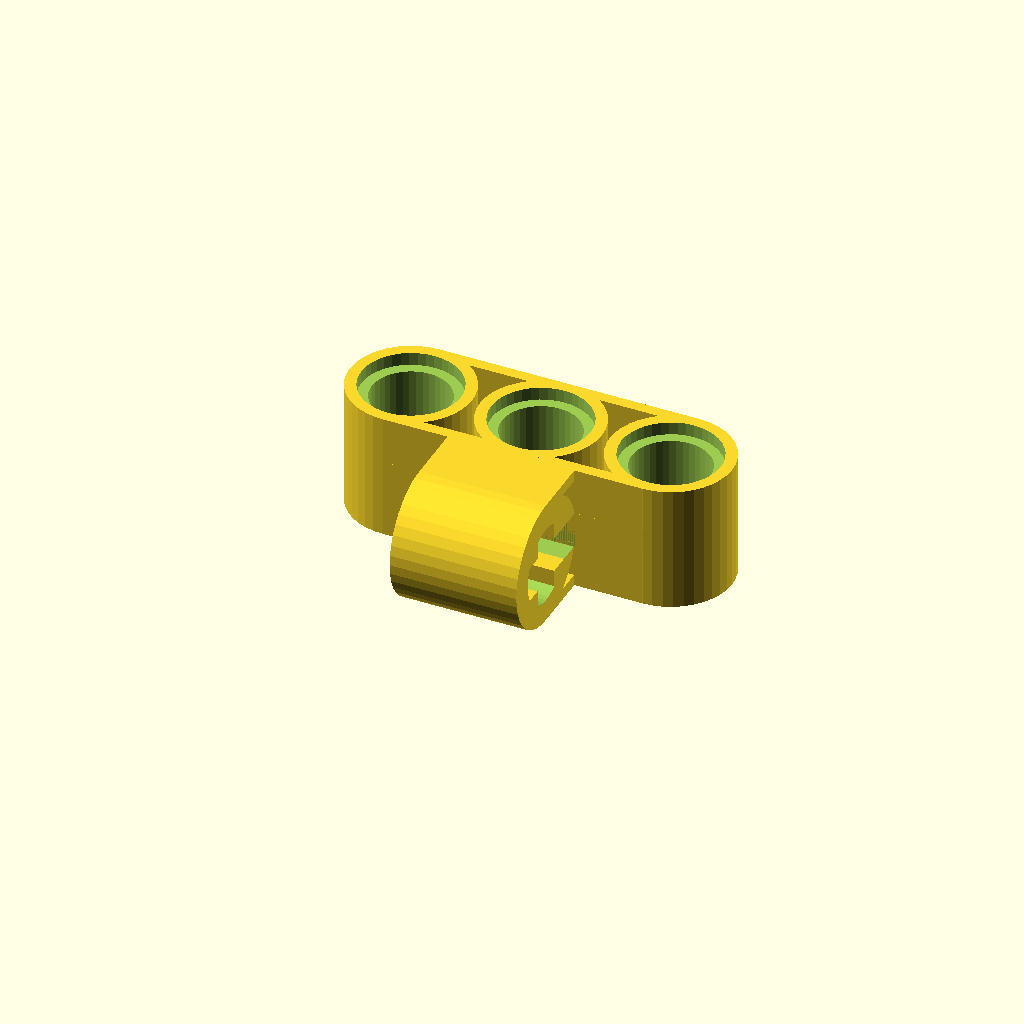
Cell 1: the model at its default parameters.
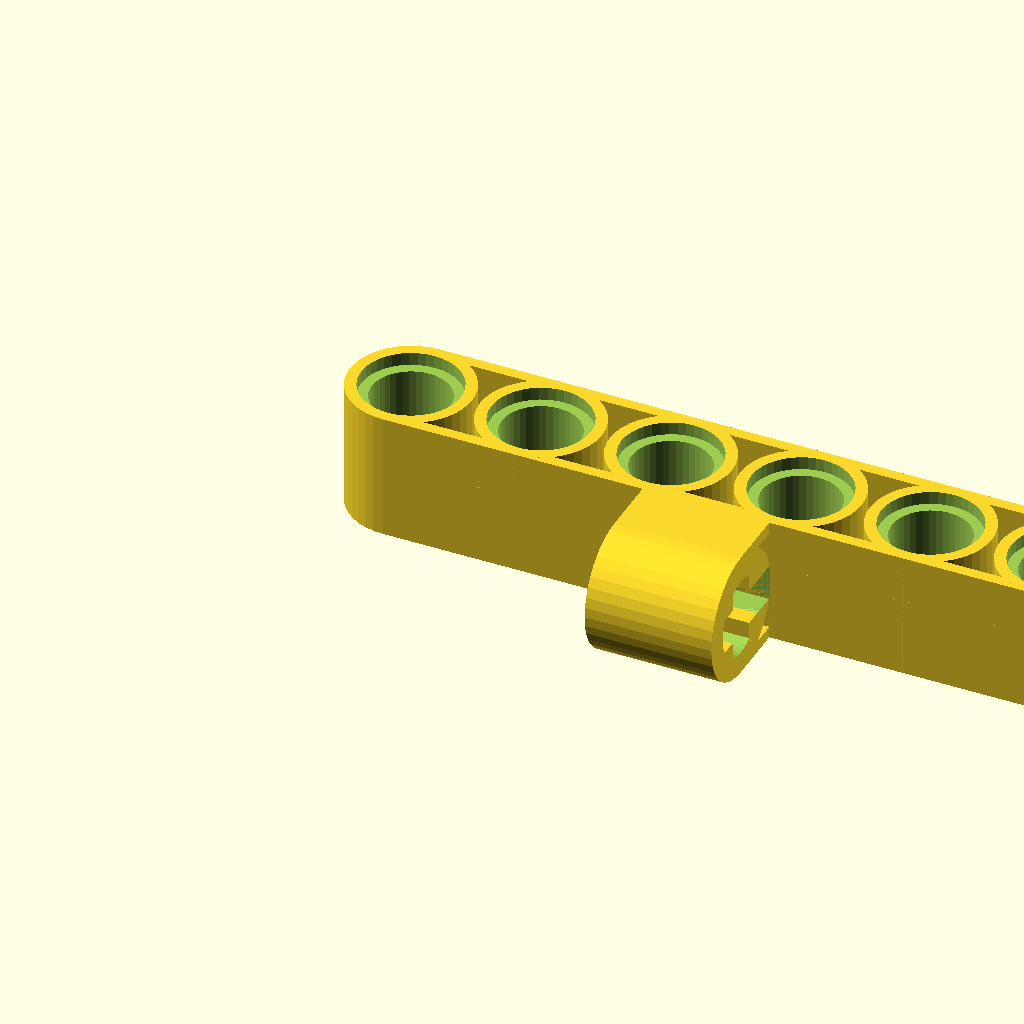
Cell 2: the same model with NrOfHoles = 6.
All cells are drawn from one camera (rotation 55°, 0°, 25°, orthographic, colour scheme Cornfield), so only the parameter changes between them.
Source of the model, inputs/thingiverse/files/thing-2490595/files/Lego-Technic-Axle-and-Pin-Connector-Perpendicular-customizable.scad:
$fn=40;

eps = 0.05*1;

//Nuber of the holes
NrOfHoles = 3;

Pitch = 8*1;
Radius1 = 4.8 / 2;
Radius2 = 6.1 / 2;
Height = 7.8*1;
Depth = 0.8*1;
Width = 7.5*1;
MidThickness = 2*1;
MiniCubeOffset = 1.1*1; // was 0.9
MiniCubeWidth = Radius1 - MiniCubeOffset;
CrossInnerRadius = 1.5*1;

drawBeam();
translate([Pitch*(NrOfHoles/2-1),-Width/2,0])rotate([90,0,90])OneCross();



module drawBeam()
{
	Length = (NrOfHoles - 1) * Pitch;
	Thickness = (Width - 2 * Radius2) / 2;

	difference()
	{
		union()
		{			
			cube([Length, Thickness, Height]);
			translate([0, Width-Thickness,0]) cube([Length, Thickness, Height]);
			translate([0, 0, Height/2-MidThickness/2]) cube([Length, Width, MidThickness]);
			for (i = [1:NrOfHoles])
			{
				translate([(i-1)*Pitch, Width/2,0]) 
				{
					cylinder(r=Width/2, h=Height);
				}
			}
		}

		union()
		{
			for (i = [1:NrOfHoles])
			{
				translate([(i-1)*Pitch, Width/2,0]) 
				{
					translate([0,0,-eps]) cylinder(r=Radius2,h=Depth+eps);
					translate([0,0,-eps]) cylinder(r=Radius1,h=Height+2*eps);
					translate([0,0,Height-Depth]) cylinder(r=Radius2,h=Depth+eps);
				}
			}
		}
	}
}




module drawCross(x)
{	
	translate([x - MiniCubeOffset - MiniCubeWidth, Width/2 + MiniCubeOffset, 0]) cube([MiniCubeWidth, MiniCubeWidth, Height]);
	translate([x + MiniCubeOffset, Width/2 + MiniCubeOffset, 0]) cube([MiniCubeWidth, MiniCubeWidth, Height]);
	translate([x - MiniCubeOffset - MiniCubeWidth, Width/2 - MiniCubeOffset - MiniCubeWidth, 0]) cube([MiniCubeWidth, MiniCubeWidth, Height]);
	translate([x + MiniCubeOffset, Width/2 - MiniCubeOffset - MiniCubeWidth, 0]) cube([MiniCubeWidth, MiniCubeWidth, Height]);
}

module OneCross()
{
	Thickness = (Width - 2 * Radius2) / 2;

	difference()
	{
		union()
		{			
			cube([Pitch/2, Thickness, Height]);
            translate([0, Width-Thickness+0.3,0]) cube([Pitch/2, Thickness, Height]);
			translate([0, Width/2+0.15,0])cylinder(r=Width/2+0.15, h=Height);
		}
			difference()
			{
				union()
				{
					translate([0, Width/2,-eps]) cylinder(r=Radius1,h=Height+2*eps);
					translate([0, Width/2 - MiniCubeOffset,-eps]) cube([Width/2, 2* MiniCubeOffset, Height+2*eps]);
				}
					drawCross(0);
			}
		
	}
}
Parameter table extracted from the source (name, type, default, range or options):
NrOfHoles: number, default 3
